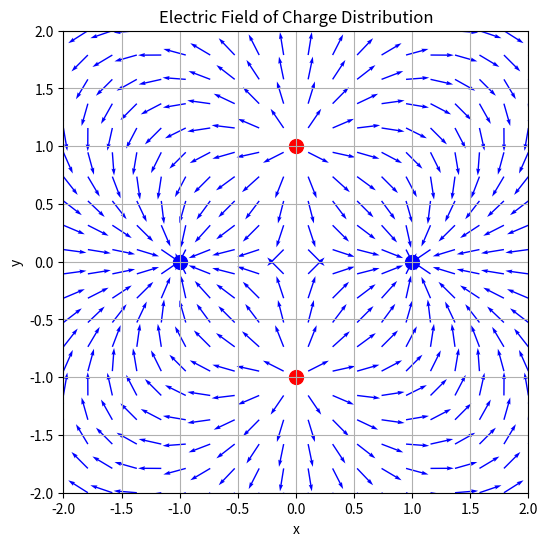

Write Python code to recreate this figure. (Note: this script raises an exception after producing the figure.)
import numpy as np
import matplotlib.pyplot as plt

# Define constants
k = 9e9  # Coulomb's constant (N·m²/C²)

# Define charge positions and values
charges = [
    (0, 1, 1),    # +1C at (0,1)
    (0, -1, 1),   # +1C at (0,-1)
    (1, 0, -1),   # -1C at (1,0)
    (-1, 0, -1)   # -1C at (-1,0)
]

# Define grid
x_range = np.linspace(-2, 2, 20)
y_range = np.linspace(-2, 2, 20)
X, Y = np.meshgrid(x_range, y_range)
Ex, Ey = np.zeros(X.shape), np.zeros(Y.shape)

# Compute the electric field
for xq, yq, q in charges:
    dx = X - xq
    dy = Y - yq
    r = np.sqrt(dx**2 + dy**2)
    r[r == 0] = 1e-10  # Avoid division by zero
    Ex += k * q * dx / r**3
    Ey += k * q * dy / r**3

# Normalize for visualization
E_magnitude = np.sqrt(Ex**2 + Ey**2)
Ex /= E_magnitude
Ey /= E_magnitude

# Plot electric field
plt.figure(figsize=(6, 6))
plt.quiver(X, Y, Ex, Ey, color='blue', scale=20)

# Plot charge positions
for xq, yq, q in charges:
    plt.scatter(xq, yq, color='red' if q > 0 else 'blue', s=100)

plt.xlim(-2, 2)
plt.ylim(-2, 2)
plt.xlabel("x")
plt.ylabel("y")
plt.title("Electric Field of Charge Distribution")
plt.grid()
plt.savefig("../figs/6a.png")
plt.show()
